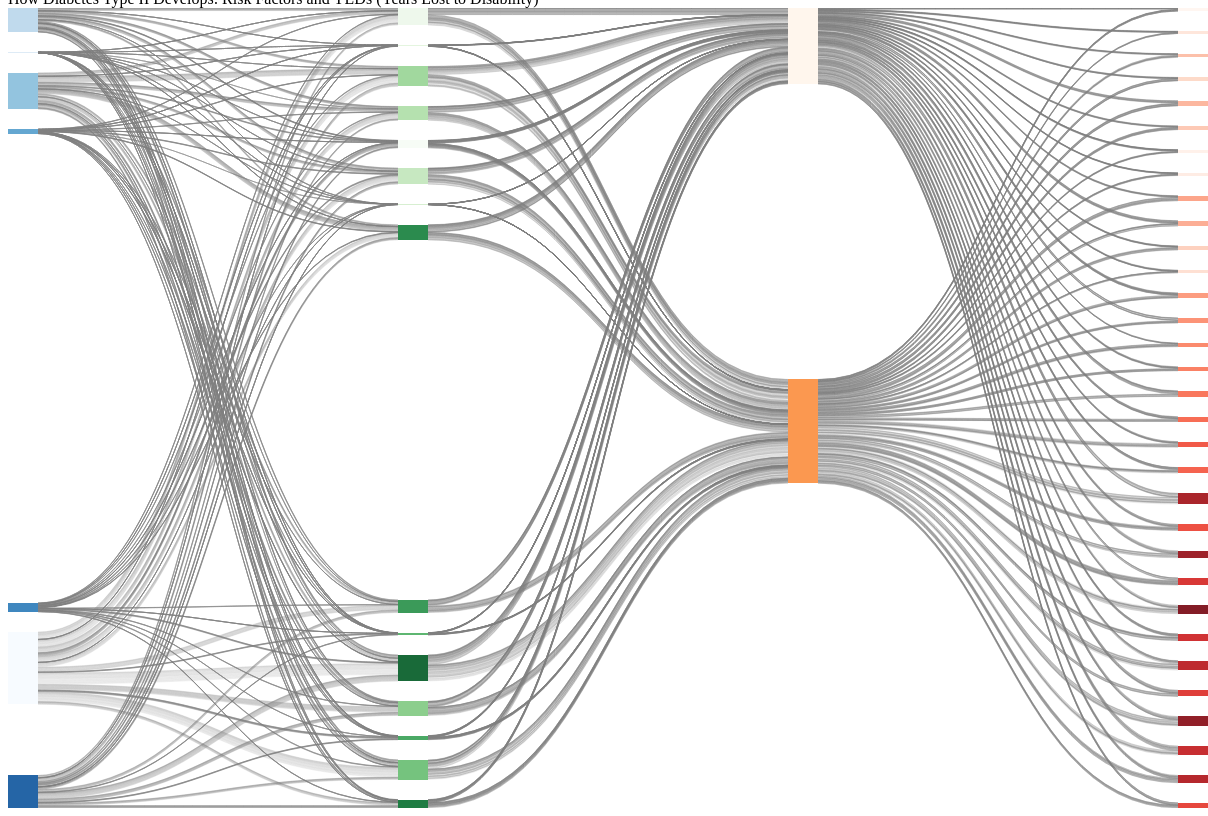
D3 v6 page, settled after 480 driven frames (8 s of simulated time); the page loaded 1 data file(s).


    document.getElementById("diabetes-btn").addEventListener("click", () => {
        window.location.href = "./diabetes.html";
    });
    document.getElementById("risk-btn").addEventListener("click", () => {
      window.location.href = "./diabetes-sankey.html";
    });
    document.getElementById("impact-btn").addEventListener("click", () => {
      window.location.href = "./diabetes-risk.html";
    });



    
    // Toggle the sidebar visibility on small screens
    const burgerButton = document.getElementById('burger');
    const sidebar = document.getElementById('sidebar');
    const closeSidebarButton = document.getElementById('close-sidebar');
    const navItemsSidebar = document.getElementById('nav-items-sidebar');

    burgerButton.addEventListener('click', () => {
      sidebar.classList.toggle('-translate-x-full');
      closeSidebarButton.classList.toggle('hidden');
      navItemsSidebar.classList.toggle('hidden'); // Toggle sidebar nav items
    });

    closeSidebarButton.addEventListener('click', () => {
      sidebar.classList.add('-translate-x-full');
      closeSidebarButton.classList.add('hidden');
      navItemsSidebar.classList.add('hidden'); // Hide sidebar nav items
    });

    
  
// ── ../js/data-table.js
function loadCSVData(csvFile) {
    console.log(`Loading CSV file from: ${csvFile}`); // Log the CSV file path
    d3.csv(csvFile).then(data => {
        console.log(data);  // Log the data to see if it's loaded correctly
        clearTable();

        if (data.length === 0) {
            console.error("No data found in the CSV file.");
            return; // Exit if no data
        }

        // Your existing table code here...
    }).catch(error => {
        console.error(`Error loading CSV: ${error}`); // Log error
    });
}

// ── ../js/diabetes-sankey.js
// Set up SVG dimensions and color scales
const width = 1200,
  height = 800;
const svg = d3.select("#visualization svg");
const tooltip = d3.select("#tooltip");

// Sequential color scales with adjusted range for deeper colors
const colorSchemes = {
  "Dietary Risk": d3
    .scaleSequential()
    .domain([0.4, 1])
    .interpolator(d3.interpolateBlues),
  "Age Group": d3
    .scaleSequential()
    .domain([0.4, 1])
    .interpolator(d3.interpolateGreens),
  Gender: d3
    .scaleSequential()
    .domain([0.4, 1])
    .interpolator(d3.interpolateOranges),
  Time: d3.scaleSequential().domain([0.4, 1]).interpolator(d3.interpolateReds),
};

// Load the data from the CSV file
d3.csv("../data/diabetes_sankey.csv").then((data) => {
  const nodes = [];
  const links = [];
  const nodeMap = {}; // To keep track of node indices

  // Function to get or create a node index
  function getNodeIndex(name) {
    if (!(name in nodeMap)) {
      nodeMap[name] = nodes.length;
      nodes.push({ name });
    }
    return nodeMap[name];
  }

  // Process each row to create nodes and links
  data.forEach((row) => {
    const dietaryRisk = row.rei;
    const ageGroup = row.age;
    const gender = row.sex;
    const year = row.year;
    const value = +row.val;

    // Get node indices for each category
    const dietaryRiskIndex = getNodeIndex(dietaryRisk);
    const ageGroupIndex = getNodeIndex(ageGroup);
    const genderIndex = getNodeIndex(gender);
    const yearIndex = getNodeIndex(year);

    // Add links with the value
    links.push({ source: dietaryRiskIndex, target: ageGroupIndex, value });
    links.push({ source: ageGroupIndex, target: genderIndex, value });
    links.push({ source: genderIndex, target: yearIndex, value });
  });

  // Set up the Sankey layout
  const sankey = d3
    .sankey()
    .nodeWidth(30)
    .nodePadding(20)
    .size([width, height]);

  // Apply the Sankey layout to nodes and links (automatically calculates node positions and link widths)
  const { nodes: layoutNodes, links: layoutLinks } = sankey({ nodes, links });

  // Group nodes by category and assign colors
  const groups = {
    "Dietary Risk": [],
    "Age Group": [],
    Gender: [],
    Time: [],
  };

  layoutNodes.forEach((d) => {
    const name = d.name;
    if (name.includes("Diet")) groups["Dietary Risk"].push(d);
    else if (name.includes("years")) groups["Age Group"].push(d);
    else if (name.includes("Male") || name.includes("Female"))
      groups["Gender"].push(d);
    else groups["Time"].push(d);
  });

  // Assign colors to each node and store it in the `color` property
  layoutNodes.forEach((d) => {
    if (groups["Dietary Risk"].includes(d)) {
      d.color = colorSchemes["Dietary Risk"](
        0.4 +
          (groups["Dietary Risk"].indexOf(d) / groups["Dietary Risk"].length) *
            0.6
      );
    } else if (groups["Age Group"].includes(d)) {
      d.color = colorSchemes["Age Group"](
        0.4 +
          (groups["Age Group"].indexOf(d) / groups["Age Group"].length) * 0.6
      );
    } else if (groups["Gender"].includes(d)) {
      d.color = colorSchemes["Gender"](
        0.4 + (groups["Gender"].indexOf(d) / groups["Gender"].length) * 0.6
      );
    } else {
      d.color = colorSchemes["Time"](
        0.4 + (groups["Time"].indexOf(d) / groups["Time"].length) * 0.6
      );
    }
  });

  // Draw links (flows)
  svg
    .append("g")
    .selectAll(".link")
    .data(layoutLinks)
    .enter()
    .append("path")
    .attr("class", "link")
    .attr("d", d3.sankeyLinkHorizontal())
    .attr("stroke", "gray")
    .attr("stroke-width", (d) => Math.max(1, d.width))
    .attr("fill", "none")
    .attr("opacity", 0.5)
    .on("mouseover", function (event, d) {
      tooltip
        .style("visibility", "visible")
        .style("display", "block") // Make sure tooltip is displayed
        .text(
          `From: ${d.source.name} → To: ${d.target.name} | Value: ${d.value}`
        );
    })
    .on("mousemove", function (event) {
      tooltip
        .style("top", event.pageY + 5 + "px")
        .style("left", event.pageX + 5 + "px");
    })
    .on("mouseout", function () {
      tooltip.style("visibility", "hidden");
      tooltip.style("display", "none"); // Hide tooltip on mouse out
    });

  // Draw nodes with assigned color
  const node = svg
    .append("g")
    .selectAll(".node")
    .data(layoutNodes)
    .enter()
    .append("g")
    .attr("class", "node")
    .attr("transform", (d) => `translate(${d.x0},${d.y0})`);

  node
    .append("rect")
    .attr("width", (d) => d.x1 - d.x0)
    .attr("height", (d) => d.y1 - d.y0)
    .style("fill", (d) => d.color) // Use the assigned color directly
    .style("stroke", "none")
    .on("mouseover", function (event, d) {
      tooltip
        .style("visibility", "visible")
        .style("display", "block") // Make sure tooltip is displayed
        .text(
          `Node: ${d.name} | Width: ${d.x1 - d.x0} | Height: ${d.y1 - d.y0}`
        );
    })
    .on("mousemove", function (event) {
      tooltip
        .style("top", event.pageY + 5 + "px")
        .style("left", event.pageX + 5 + "px");
    })
    .on("mouseout", function () {
      tooltip.style("visibility", "hidden");
      tooltip.style("display", "none"); // Hide tooltip on mouse out
    });

  // Create a legend (separated into sections) with matching colors
  const legend = d3.select("#visualization-legend");

  Object.keys(groups).forEach((group) => {
    const section = legend
      .append("div")
      .attr("class", "ml-10 flex-1 max-h-[350px] overflow-auto space-y-2");

    section.append("h4").text(group);

    const items = section
      .selectAll(".legend-item")
      .data(groups[group])
      .enter()
      .append("div")
      .attr("class", "legend-item");

    items
      .append("div")
      .style("background-color", (d) => d.color) // Use the assigned color directly
      .style("width", "15px")
      .style("height", "15px");

    items.append("span").text((d) => d.name);
  });
});

// ── ../js/script.js


// // Load Navigation dynamically
// function loadNav() {
//     const navItems = [
//         { name: 'US Map', file: 'map-vis/map.js' },
//         { name: 'Visualization 2', file: 'visualization2.js' },
//         // Add more visualizations here
//     ];

//     const navContainerNavbar = document.getElementById('nav-items-navbar');
//     const navContainerSidebar = document.getElementById('nav-items-sidebar');

//     // Clear existing buttons
//     navContainerNavbar.innerHTML = '';
//     navContainerSidebar.innerHTML = '';

//     navItems.forEach(item => {
//         // Create button for the navbar
//         const navLinkNavbar = document.createElement('button');
//         navLinkNavbar.textContent = item.name;
//         navLinkNavbar.className = "text-white font-semibold px-3 py-1";
//         navLinkNavbar.setAttribute('aria-label', `Load ${item.name} visualization`);
//         navLinkNavbar.onclick = () => loadVisualization(item.file);
//         navContainerNavbar.appendChild(navLinkNavbar);

//         // Create button for the sidebar
//         const navLinkSidebar = document.createElement('button');
//         navLinkSidebar.textContent = item.name;
//         navLinkSidebar.className = "text-white font-semibold px-3 py-1";
//         navLinkSidebar.setAttribute('aria-label', `Load ${item.name} visualization`);
//         navLinkSidebar.onclick = () => loadVisualization(item.file);
//         navContainerSidebar.appendChild(navLinkSidebar);
//     });
// }

// // Load Visualization
// function loadVisualization(file) {
//     clearVisualization();
//     const script = document.createElement('script');
//     script.src = file;
//     script.defer = true;

//     script.onload = () => {
//         if (typeof window.drawVisualization === 'function') {
//             window.drawVisualization(); // Call the visualization function
//         }
//         if (typeof window.loadButtons === 'function') {
//             window.loadButtons(); // Call the function to load specific buttons
//         }

//         // Set visualization title based on the file loaded
//         const titleMap = {
//             'map-vis/map.js': 'US Map',
//             'visualization2.js': 'Visualization 2',
//         };
//         document.getElementById('visualization-title').textContent = titleMap[file] || 'Visualization';
//     };

//     script.onerror = () => {
//         console.error(`Failed to load script: ${file}`);
//         alert('Error loading visualization. Please try again.');
//     };

//     document.body.appendChild(script);
// }

// Clear Visualization
// function clearVisualization() {
//     document.getElementById('visualization-title').textContent = '';
//     document.getElementById('visualization-buttons').innerHTML = '';
//     d3.select("#visualization").selectAll("*").remove();
// }


### data: ../data/diabetes_sankey.csv
measure, location, sex, age, rei, year, val
YLDs (Years Lived with Disability), Alabama, Female, 45-49 years, Diet high in processed meat, 1990, 71.57
YLDs (Years Lived with Disability), Alabama, Male, 65-69 years, Diet high in processed meat, 1990, 316.4
YLDs (Years Lived with Disability), Alabama, Female, 30-34 years, Diet low in vegetables, 1990, 0.08716
YLDs (Years Lived with Disability), Alaska, Female, 25-29 years, Diet low in whole grains, 1990, 1.6
YLDs (Years Lived with Disability), Alaska, Female, 90-94 years, Diet high in red meat, 1990, 61.15
YLDs (Years Lived with Disability), Alaska, Male, 45-49 years, Diet low in fiber, 1990, 5.577
YLDs (Years Lived with Disability), Arkansas, Female, 30-34 years, Diet low in vegetables, 1990, 0.07202
YLDs (Years Lived with Disability), California, Female, 95+ years, Diet low in whole grains, 1990, 38.05
YLDs (Years Lived with Disability), Colorado, Male, 70-74 years, Diet low in vegetables, 1990, 1.404
YLDs (Years Lived with Disability), Colorado, Female, 30-34 years, Diet high in red meat, 1990, 4.222
YLDs (Years Lived with Disability), Colorado, Male, 90-94 years, Diet low in fruits, 1990, 40.65
YLDs (Years Lived with Disability), Connecticut, Female, 45-49 years, Diet high in processed meat, 1990, 52.17
YLDs (Years Lived with Disability), Connecticut, Female, 95+ years, Diet high in sugar-sweetened beverages, 1990, 36.64
YLDs (Years Lived with Disability), Delaware, Male, 55-59 years, Diet high in processed meat, 1990, 233.7
YLDs (Years Lived with Disability), Delaware, Female, 80-84 years, Diet high in processed meat, 1990, 247
YLDs (Years Lived with Disability), Delaware, Male, 25-29 years, Diet high in red meat, 1990, 1.988
YLDs (Years Lived with Disability), Delaware, Female, 25-29 years, Diet low in fruits, 1990, 1.248
YLDs (Years Lived with Disability), Delaware, Male, 70-74 years, Diet low in fiber, 1990, 21.88
YLDs (Years Lived with Disability), Delaware, Male, 35-39 years, Diet low in vegetables, 1990, 0.1516
YLDs (Years Lived with Disability), Florida, Female, 80-84 years, Diet low in fruits, 1990, 40.28
YLDs (Years Lived with Disability), Florida, Male, 90-94 years, Diet low in fruits, 1990, 34.85
YLDs (Years Lived with Disability), Georgia, Female, 80-84 years, Diet low in whole grains, 1990, 56.59
YLDs (Years Lived with Disability), Georgia, Male, 40-44 years, Diet low in fiber, 1990, 3.598
YLDs (Years Lived with Disability), Hawaii, Female, 60-64 years, Diet low in fiber, 1990, 10
YLDs (Years Lived with Disability), Illinois, Male, 90-94 years, Diet low in fruits, 1990, 26.66
YLDs (Years Lived with Disability), Iowa, Male, 30-34 years, Diet high in red meat, 1990, 5.013
YLDs (Years Lived with Disability), Louisiana, Male, 25-29 years, Diet high in processed meat, 1990, 4.134
YLDs (Years Lived with Disability), Louisiana, Male, 65-69 years, Diet low in fruits, 1990, 53.63
YLDs (Years Lived with Disability), Maryland, Male, 25-29 years, Diet high in red meat, 1990, 2.195
YLDs (Years Lived with Disability), Maryland, Male, 25-29 years, Diet low in whole grains, 1990, 1.473
YLDs (Years Lived with Disability), Michigan, Female, 35-39 years, Diet low in fruits, 1990, 3.958
YLDs (Years Lived with Disability), Minnesota, Male, 60-64 years, Diet high in processed meat, 1990, 239.7
YLDs (Years Lived with Disability), Missouri, Male, 40-44 years, Diet low in fiber, 1990, 2.933
YLDs (Years Lived with Disability), Missouri, Female, 35-39 years, Diet low in vegetables, 1990, 0.1319
YLDs (Years Lived with Disability), Missouri, Female, 60-64 years, Diet low in vegetables, 1990, 1.3
YLDs (Years Lived with Disability), Montana, Male, 35-39 years, Diet high in red meat, 1990, 9.667
YLDs (Years Lived with Disability), Montana, Female, 55-59 years, Diet high in sugar-sweetened beverages, 1990, 49.48
YLDs (Years Lived with Disability), Montana, Female, 95+ years, Diet high in processed meat, 1990, 115.7
YLDs (Years Lived with Disability), Montana, Female, 80-84 years, Diet high in red meat, 1990, 104.3
YLDs (Years Lived with Disability), Nebraska, Male, 30-34 years, Diet low in whole grains, 1990, 2.966
YLDs (Years Lived with Disability), Nevada, Female, 80-84 years, Diet high in red meat, 1990, 87.6
YLDs (Years Lived with Disability), New Jersey, Male, 40-44 years, Diet high in processed meat, 1990, 39.52
YLDs (Years Lived with Disability), New Mexico, Male, 85-89 years, Diet low in fruits, 1990, 34.01
YLDs (Years Lived with Disability), New York, Female, 50-54 years, Diet low in vegetables, 1990, 0.5649
YLDs (Years Lived with Disability), New York, Male, 65-69 years, Diet high in red meat, 1990, 119.7
YLDs (Years Lived with Disability), North Dakota, Male, 70-74 years, Diet high in red meat, 1990, 163.9
YLDs (Years Lived with Disability), Ohio, Male, 25-29 years, Diet low in whole grains, 1990, 1.44
YLDs (Years Lived with Disability), Oklahoma, Female, 70-74 years, Diet high in sugar-sweetened beverages, 1990, 73.48
YLDs (Years Lived with Disability), Oregon, Male, 85-89 years, Diet low in fiber, 1990, 16.76
YLDs (Years Lived with Disability), Pennsylvania, Male, 60-64 years, Diet high in processed meat, 1990, 262.1
YLDs (Years Lived with Disability), Pennsylvania, Female, 30-34 years, Diet low in fiber, 1990, 0.7633
YLDs (Years Lived with Disability), Rhode Island, Male, 35-39 years, Diet high in sugar-sweetened beverages, 1990, 10.39
YLDs (Years Lived with Disability), South Carolina, Male, 75-79 years, Diet high in processed meat, 1990, 307.4
YLDs (Years Lived with Disability), South Carolina, Male, 95+ years, Diet low in whole grains, 1990, 80.65
YLDs (Years Lived with Disability), South Dakota, Male, 30-34 years, Diet high in processed meat, 1990, 8.123
YLDs (Years Lived with Disability), Tennessee, Male, 95+ years, Diet low in whole grains, 1990, 82.14
YLDs (Years Lived with Disability), Tennessee, Male, 80-84 years, Diet low in fruits, 1990, 56.84
YLDs (Years Lived with Disability), Texas, Male, 30-34 years, Diet low in vegetables, 1990, 0.07106
YLDs (Years Lived with Disability), Texas, Female, 70-74 years, Diet low in fiber, 1990, 14.71
… [head cut at 6 KiB]